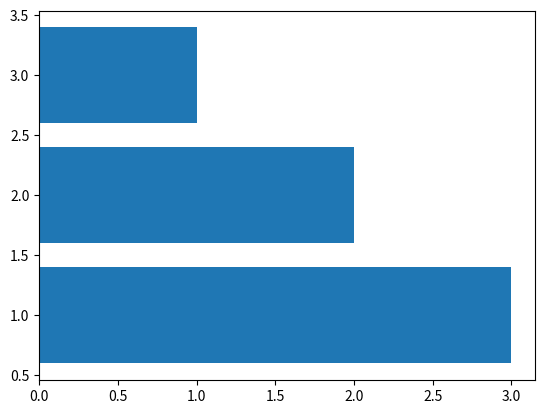

This chart was generated by the following Python code:
import matplotlib.pyplot as plt
fig,ax= plt.subplots()
ax.barh([1,2,3],[3,2,1])
plt.show()